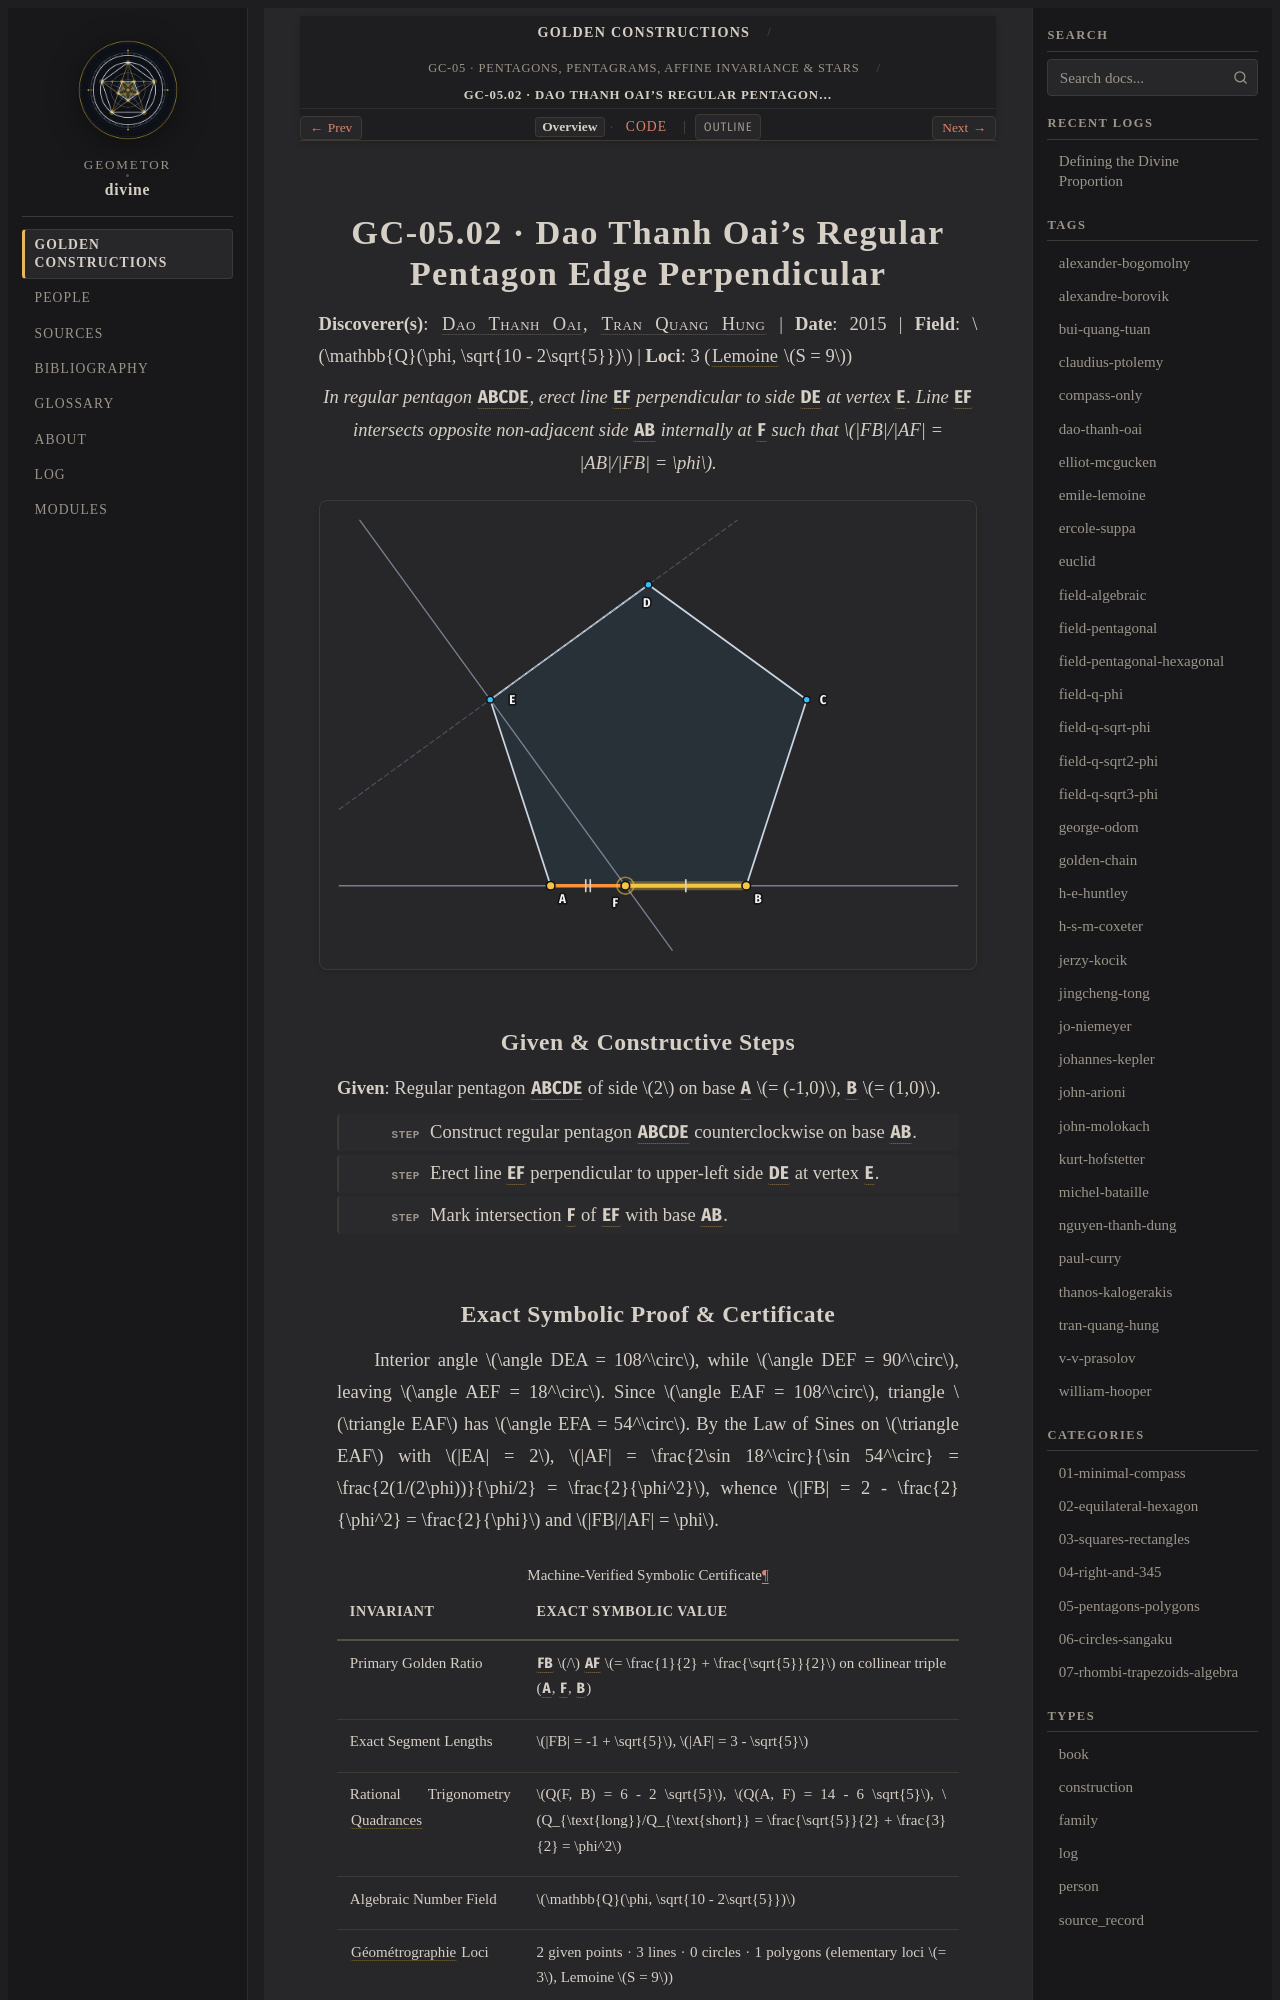

repository: geometor/divine · page: constructions/05-pentagons-polygons/02-dao-tran-pentagon-bisector-incircle/index.html · generator: sphinx

:type: construction
:order: 2
:excerpt: In regular pentagon ABCDE, erect line EF perpendicular to side DE at vertex E. Line EF intersects opposite non-adjacent side AB internally at F such that FB/AF = AB/FB = φ.
:categories: 05-pentagons-polygons
:tags: field-pentagonal, dao-thanh-oai, tran-quang-hung

GC-05.02 · Dao Thanh Oai's Regular Pentagon Edge Perpendicular
==============================================================

**Discoverer(s)**: :person:`Dao Thanh Oai <dao-thanh-oai>`, :person:`Tran Quang Hung <tran-quang-hung>` | **Date**: 2015 | **Field**: :math:`\mathbb{Q}(\phi, \sqrt{10 - 2\sqrt{5}})` | **Loci**: 3 (:term:`Lemoine <geometrographie>` :math:`S = 9`)

.. enunciation::

   In regular pentagon :g:`ABCDE`, erect line :g:`EF` perpendicular to side :g:`DE` at vertex :g:`E`. Line :g:`EF` intersects opposite non-adjacent side :g:`AB` internally at :g:`F` such that :math:`|FB|/|AF| = |AB|/|FB| = \phi`.

.. picture:: 02-dao-tran-pentagon-bisector-incircle.svg
   :alt: GC-05.02 — Dao Thanh Oai's Regular Pentagon Edge Perpendicular

Given & Constructive Steps
--------------------------

**Given**: Regular pentagon :g:`ABCDE` of side :math:`2` on base :g:`A` :math:`= (-1,0)`, :g:`B` :math:`= (1,0)`.

.. step::

   Construct regular pentagon :g:`ABCDE` counterclockwise on base :g:`AB`.

.. step::

   Erect line :g:`EF` perpendicular to upper-left side :g:`DE` at vertex :g:`E`.

.. step::

   Mark intersection :g:`F` of :g:`EF` with base :g:`AB`.
